Run: headless pygame with SDL's dummy video driver; simulated clock (each Clock.tick advances the game by its frame time, no real sleeping); random seed 0; keys injected as events and as key.get_pressed() state; mouse plan: one left click at the window centre at the start of phase 2, then a move to the lower-right quarter at the start of phase 3.
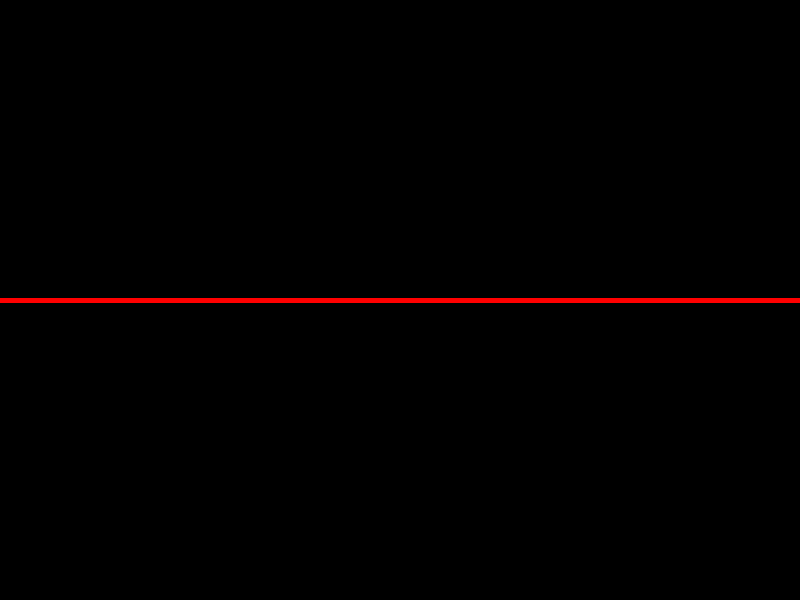
Frame 1 of 4 · flips 1–60 · no input
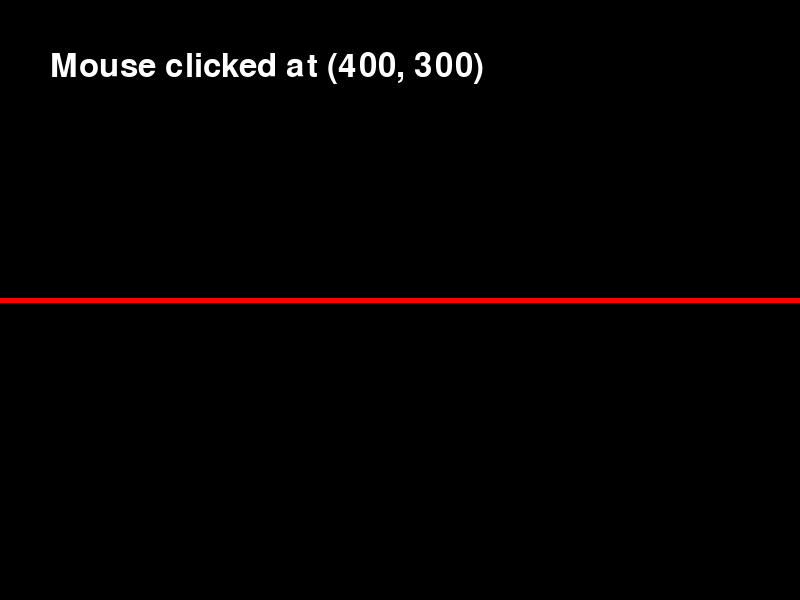
Frame 2 of 4 · flips 61–180 · clicked the window centre · tapped SPACE, RETURN · held RIGHT (→), D
Frame 3 of 4 · flips 181–300 · moved the mouse to the lower-right quarter · held DOWN (↓), S · screen unchanged from frame 2, image omitted
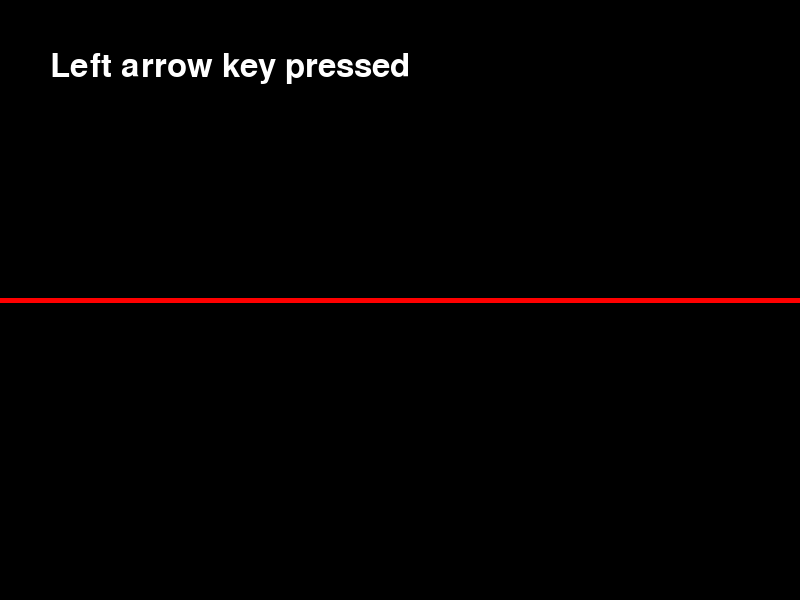
Frame 4 of 4 · flips 301–420 · held LEFT (←), A, UP (↑), W

The pygame program that drew these frames:

"""This example starts learning about pygame"""
import pygame as pg
import sys

# Initialize Pygame
pg.init()

# Screen dimensions
WIDTH, HEIGHT = 800, 600
screen = pg.display.set_mode((WIDTH, HEIGHT))
pg.display.set_caption("Event Handling Example")

# Colors
WHITE = (255, 255, 255)
BLACK = (0, 0, 0)
RED = (255, 0, 0)

# Initialize font
pg.font.init()
font = pg.font.SysFont(None, 48)

# Function to render text
def render_text(text, pos):
    text_surface = font.render(text, True, WHITE)
    screen.blit(text_surface, pos)

# Main game loop
message = ""
while True:
    for event in pg.event.get():
        if event.type == pg.QUIT:
            pg.quit()
            sys.exit()
        elif event.type == pg.KEYDOWN:
            if event.key == pg.K_ESCAPE:
                pg.quit()
                sys.exit()
            elif event.key == pg.K_LEFT:
                message = "Left arrow key pressed"
            elif event.key == pg.K_RIGHT:
                message = "Right arrow key pressed"
        elif event.type == pg.MOUSEBUTTONDOWN:
            if event.button == 1:  # Left mouse button
                message = f"Mouse clicked at {event.pos}"

    # Clear the screen
    screen.fill(BLACK)

     # Draw the red line in the middle of the screen
    pg.draw.line(screen, RED, (0, HEIGHT // 2), (WIDTH, HEIGHT//2), 5)

    # Render the message
    if message:
        render_text(message, (50, 50))

    # Update the display
    pg.display.update()
